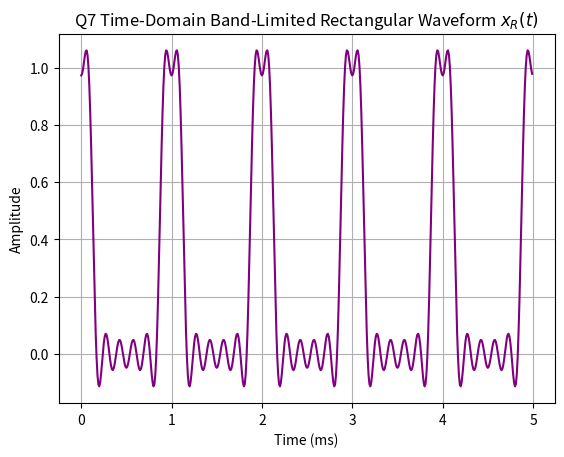
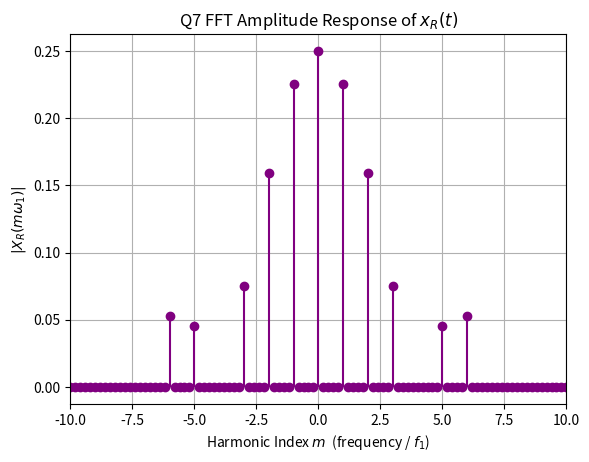
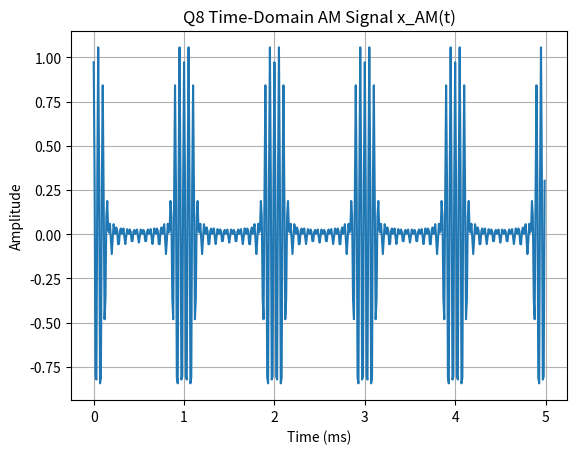

These figures' Python source, in order: (Note: this script raises an exception after producing the figures.)
# -*- coding: utf-8 -*-
"""
Created on Tue Jan 13 14:37:29 2026

[redacted]
"""
import numpy as np
import matplotlib.pyplot as plt

def main():
    question7()
    question8()
    question9()
    question10()
    pass

def question10():
    f1 = 1e3
    fs = 16e3
    Ts = 1/fs
    D = 0.25
    ns = 16
    T1 = 1/f1
    
    n = np.arange(ns)
    t = n *Ts
    pulse_width = D * T1
    
    # rectangular square wave x_R (t)
    x = np.zeros(ns)
    x[t < pulse_width] = 1.0
    
    # coefficients
    b0 = 0.1
    b1 = 0.2
    b2 = 0.1
    a1 = -0.3
    a2 = 0.1
    
    # use difference equation
    y = np.zeros(ns)

    for i in range(ns):
        x0 = x[i]
        x1 = x[i-1] if i-1 >= 0 else 0
        x2 = x[i-2] if i-2 >= 0 else 0
        y1 = y[i-1] if i-1 >= 0 else 0
        y2 = y[i-2] if i-2 >= 0 else 0
        
        # difference equation
        y[i] = b0*x0 + b1*x1 + b2*x2 - a1*y1 - a2*y2
    
    # plot
    plt.figure(figsize=(8,4))
    plt.stem(n, x, basefmt=" ", label="Input x[n]")
    plt.stem(n, y, basefmt=" ", linefmt="red", markerfmt="o", label="Output y[n]")
    plt.xlabel("Sample index n")
    plt.ylabel("Amplitude")
    plt.title("Q10 Digital LPF Input / Output")
    plt.grid(True)
    plt.legend()
    plt.tight_layout()
    plt.show()
    
    
def question9():
    R = 1.0              
    L = 56.28e-6         
    C = 28.13e-6  

    # freq axis, log scaled
    f = np.logspace(1,6,3000)
    omega = 2 * np.pi * f
    s = 1j * omega
    
    # transfer function
    num = 1 / (L * C)
    den = s**2 + (1 / (R * C)) * s + (1 / (L * C))
    
    H = num / den
    
    # convert to dB
    H_dB = 20 * np.log10(np.abs(H))
    
    # plot
    plt.figure()
    plt.semilogx(f, H_dB)
    plt.xlabel("Frequency (Hz)")
    plt.ylabel("Magnitude |H(f)| (dB)")
    plt.title("Q9 Amplitude Response |A_dB(f)|")
    plt.grid(True, which="both")
    plt.show()
    

def question8():
    # Constants
    fs = 100e3          # Sampling frequency
    f1 = 1e3            # Pulse repetition frequency (PRF)
    D = 0.25            # Duty cycle
    BW = 6e3            # Bandwidth of pulse
    T = 5e-3            # Duration (5 ms)
    fc = 20e3           # Carrier frequency (Hz)
    
    # Time vector
    t = np.arange(0, T, 1/fs)
    
    # -----------------------------
    # Generate band-limited rectangular waveform x_R(t)
    # -----------------------------
    n_max = int(BW / f1)
    x_R = D * np.ones_like(t)  # DC term
    
    for n in range(1, n_max + 1):
        coeff = (2 / (n * np.pi)) * np.sin(n * np.pi * D)
        x_R += coeff * np.cos(2 * np.pi * n * f1 * t)
    
    # -----------------------------
    # AM modulation
    # -----------------------------
    x_AM = x_R * np.cos(2 * np.pi * fc * t)
    
    # -----------------------------
    # Time-domain plot
    # -----------------------------
    plt.figure()
    plt.plot(t * 1e3, x_AM)
    plt.xlabel("Time (ms)")
    plt.ylabel("Amplitude")
    plt.title("Q8 Time-Domain AM Signal x_AM(t)")
    plt.grid(True)
    plt.show()
    
    # -----------------------------
    # FFT of modulated signal
    # -----------------------------
    X_AM = np.fft.fft(x_AM)
    freqs = np.fft.fftfreq(len(X_AM), d=1/fs)
    
    # Shift for centered spectrum
    X_AM_shift = np.fft.fftshift(X_AM)
    freqs_shift = np.fft.fftshift(freqs)
    
    # Magnitude normalization
    X_mag = np.abs(X_AM_shift) / len(X_AM)
    
    # -----------------------------
    # Frequency-domain plot
    # -----------------------------
    plt.figure()
    plt.stem(freqs_shift / f1, X_mag, basefmt=" ", use_line_collection=True)
    plt.xlim(10, 30)  # show 0–50 kHz
    plt.xlabel("Frequency (kHz)")
    plt.ylabel("|X_AM(f)|")
    plt.title("Q8 FFT Amplitude Spectrum of AM Signal")
    plt.grid(True)
    plt.show()


def question7():
    fs = 100e3         # Sampling frequency (Hz)
    f1 = 1e3           # Fundamental / PRF (Hz)
    D = 0.25              # Duty cycle (25%)
    BW = 6e3            # Bandwidth (Hz)
    
    T = 5e-3              # Signal duration (5 ms)
    t = np.arange(0, T, 1/fs)
    
    # calculate the harmonics allowed by bandwitdth
    n_max = int(BW / f1)  
    #n_max = 20
    
    x_R = D * np.ones_like(t)  # DC term (unipolar)
    
    # Fourier series summation
    for n in range(1, n_max + 1):
        coeff = (2 / (n * np.pi)) * np.sin(n * np.pi * D)
        x_R += coeff * np.cos(2 * np.pi * n * f1 * t)
    
    # Time-domain plot
    plt.figure()
    plt.plot(t * 1e3, x_R, color='purple')
    plt.xlabel("Time (ms)")
    plt.ylabel("Amplitude")
    plt.title("Q7 Time-Domain Band-Limited Rectangular Waveform $x_R(t)$")
    plt.grid(True)
    plt.show()
    
    # Compute the FFT
    X_R = np.fft.fft(x_R)
    freqs = np.fft.fftfreq(len(X_R), d=1/fs)
    
    # Shift FFT for centered spectrum
    X_R_shift = np.fft.fftshift(X_R)
    freqs_shift = np.fft.fftshift(freqs)
    
    # Magnitude normalization
    X_mag = np.abs(X_R_shift) / len(X_R)
    
    # FFT outpu
    plt.figure()
    markerline, stemlines, baseline = plt.stem(freqs_shift / f1, X_mag, basefmt=" ")    # divide by f1 to normalize values to multiples of f1
    plt.setp(markerline, color='purple')   # top markers
    plt.setp(stemlines, color='purple')   # vertical stems
    plt.setp(baseline, color='black')     # baseline (optional)
    plt.xlim(-10, 10)  # show harmonics around DC
    plt.xlabel("Harmonic Index $m$  (frequency / $f_1$)")
    plt.ylabel(r"$|X_R(m\omega_1)|$")
    plt.title("Q7 FFT Amplitude Response of $x_R(t)$")
    plt.grid(True)
    plt.show()
    
if __name__ == "__main__":
    main()